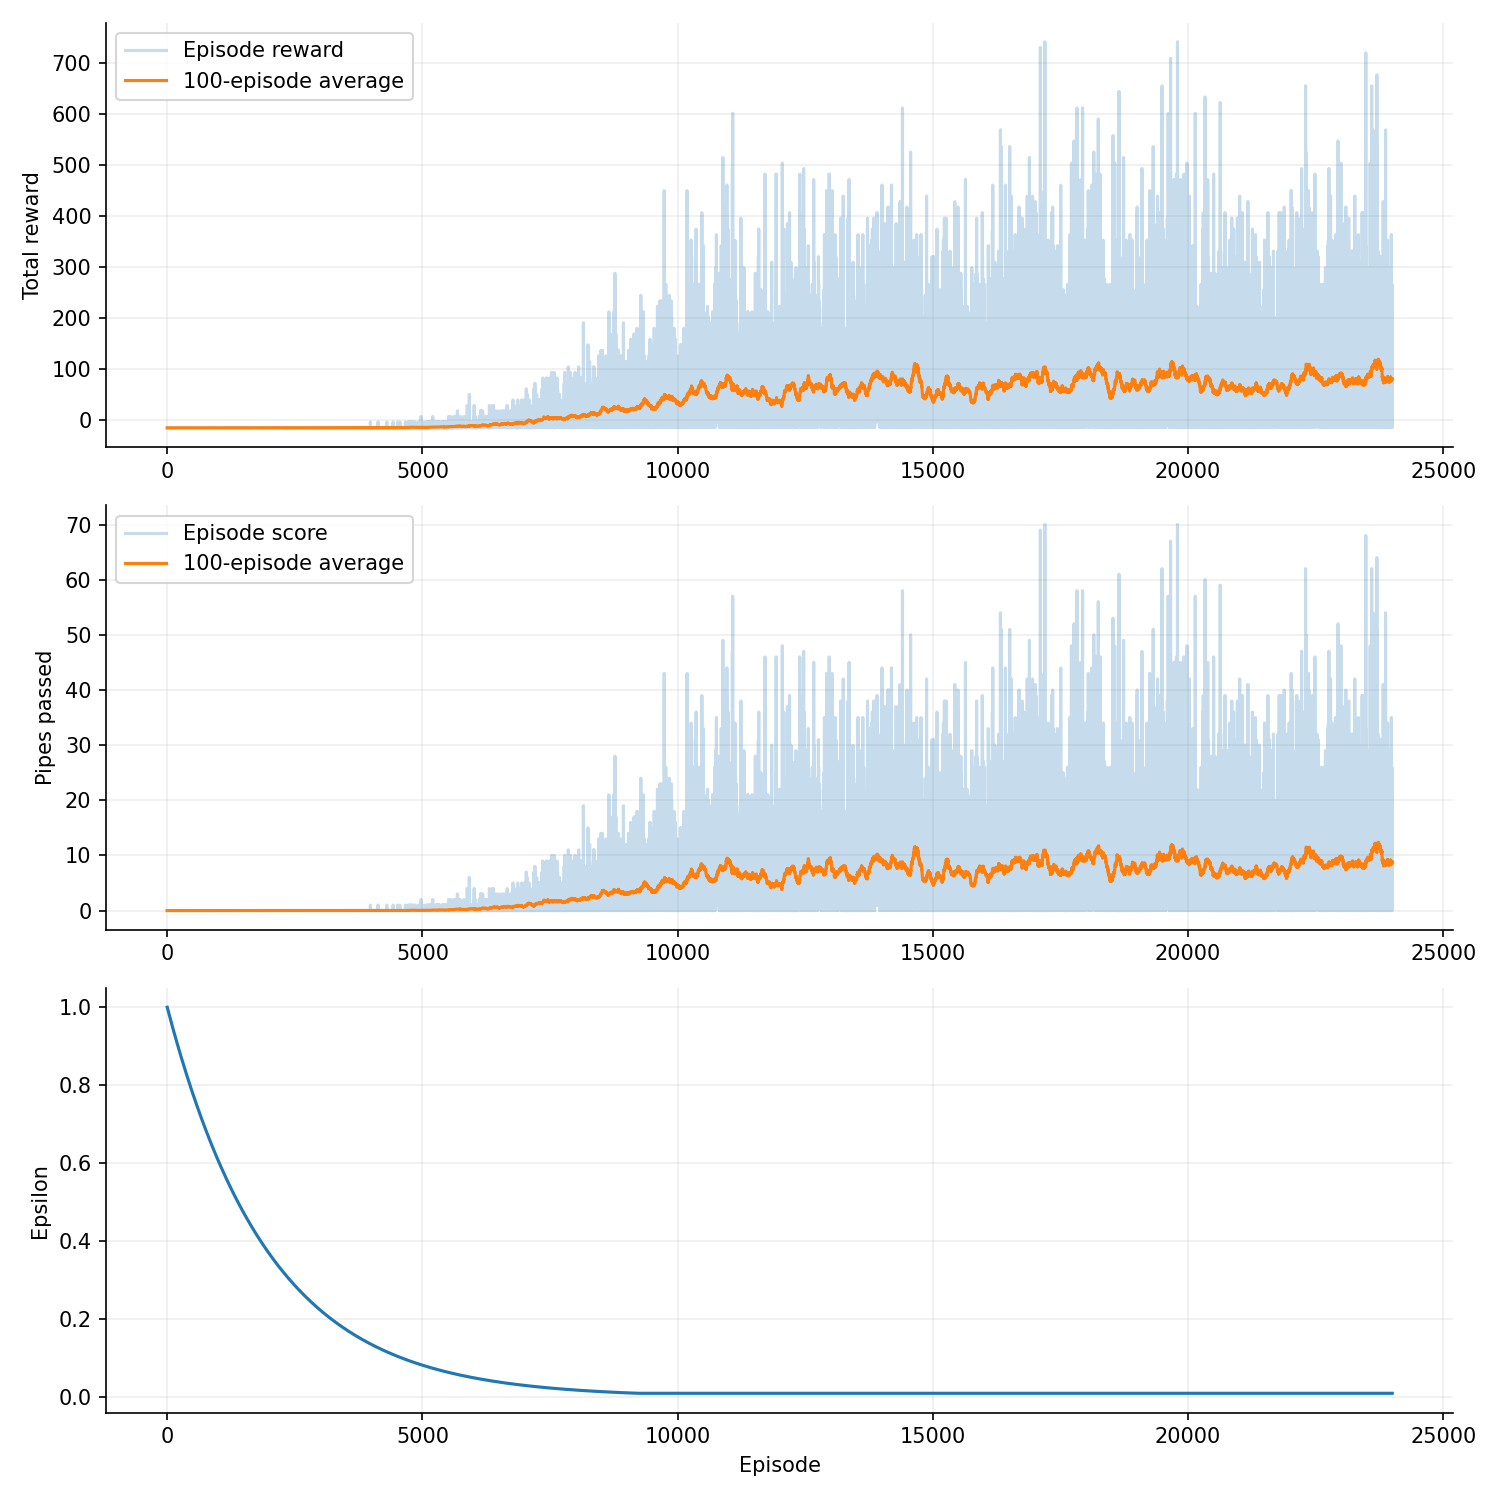

The data file committed next to this chart (first rows):
episode, seed, score, reward, epsilon, rolling_average, steps, reason, training_seconds
1, 848484, 0, -14.51, 0.9995, 0.0, 50, collision, 0.01938
2, 848485, 0, -14.48, 0.999, 0.0, 53, collision, 0.02552
3, 848486, 0, -14.52, 0.9985, 0.0, 49, collision, 0.03075
4, 848487, 0, -14.51, 0.998, 0.0, 50, collision, 0.03605
5, 848488, 0, -14.51, 0.9975, 0.0, 50, collision, 0.04233
6, 848489, 0, -14.49, 0.997, 0.0, 52, collision, 0.04782
7, 848490, 0, -14.52, 0.9965, 0.0, 49, collision, 0.05353
8, 848491, 0, -14.49, 0.996, 0.0, 52, collision, 0.059
9, 848492, 0, -14.51, 0.9955, 0.0, 50, collision, 0.06412
10, 848493, 0, -14.52, 0.995, 0.0, 49, collision, 0.06887
11, 848494, 0, -14.53, 0.9945, 0.0, 48, collision, 0.07711
12, 848495, 0, -14.51, 0.994, 0.0, 50, collision, 0.08181
13, 848496, 0, -14.5, 0.9935, 0.0, 51, collision, 0.08664
14, 848497, 0, -14.51, 0.993, 0.0, 50, collision, 0.09155
15, 848498, 0, -14.44, 0.9925, 0.0, 57, collision, 0.09715
16, 848499, 0, -14.51, 0.992, 0.0, 50, collision, 0.1018
17, 848500, 0, -14.46, 0.9915, 0.0, 55, collision, 0.1067
18, 848501, 0, -14.49, 0.991, 0.0, 52, collision, 0.1129
19, 848502, 0, -14.5, 0.9905, 0.0, 51, collision, 0.1191
20, 848503, 0, -14.51, 0.99, 0.0, 50, collision, 0.1257
21, 848504, 0, -14.48, 0.9896, 0.0, 53, collision, 0.1318
22, 848505, 0, -14.51, 0.9891, 0.0, 50, collision, 0.1366
23, 848506, 0, -14.51, 0.9886, 0.0, 50, collision, 0.1416
24, 848507, 0, -14.45, 0.9881, 0.0, 56, collision, 0.147
25, 848508, 0, -14.5, 0.9876, 0.0, 51, collision, 0.1517
26, 848509, 0, -14.46, 0.9871, 0.0, 55, collision, 0.1567
27, 848510, 0, -14.47, 0.9866, 0.0, 54, collision, 0.1628
28, 848511, 0, -14.48, 0.9861, 0.0, 53, collision, 0.1679
29, 848512, 0, -14.51, 0.9856, 0.0, 50, collision, 0.1727
30, 848513, 0, -14.52, 0.9851, 0.0, 49, collision, 0.1786
31, 848514, 0, -14.5, 0.9846, 0.0, 51, collision, 0.1834
32, 848515, 0, -14.51, 0.9841, 0.0, 50, collision, 0.1881
33, 848516, 0, -14.46, 0.9836, 0.0, 55, collision, 0.1947
34, 848517, 0, -14.47, 0.9831, 0.0, 54, collision, 0.1997
35, 848518, 0, -14.52, 0.9826, 0.0, 49, collision, 0.2043
36, 848519, 0, -14.45, 0.9822, 0.0, 56, collision, 0.2069
37, 848520, 0, -14.5, 0.9817, 0.0, 51, collision, 0.2119
38, 848521, 0, -14.51, 0.9812, 0.0, 50, collision, 0.2147
39, 848522, 0, -14.52, 0.9807, 0.0, 49, collision, 0.2172
40, 848523, 0, -14.48, 0.9802, 0.0, 53, collision, 0.2191
41, 848524, 0, -14.46, 0.9797, 0.0, 55, collision, 0.221
42, 848525, 0, -14.5, 0.9792, 0.0, 51, collision, 0.2236
43, 848526, 0, -14.52, 0.9787, 0.0, 49, collision, 0.2249
44, 848527, 0, -14.52, 0.9782, 0.0, 49, collision, 0.2274
45, 848528, 0, -14.5, 0.9777, 0.0, 51, collision, 0.2299
46, 848529, 0, -14.5, 0.9773, 0.0, 51, collision, 0.2325
47, 848530, 0, -14.51, 0.9768, 0.0, 50, collision, 0.2348
48, 848531, 0, -14.51, 0.9763, 0.0, 50, collision, 0.2374
49, 848532, 0, -14.51, 0.9758, 0.0, 50, collision, 0.2388
50, 848533, 0, -14.51, 0.9753, 0.0, 50, collision, 0.2413
51, 848534, 0, -14.52, 0.9748, 0.0, 49, collision, 0.2438
52, 848535, 0, -14.45, 0.9743, 0.0, 56, collision, 0.2464
53, 848536, 0, -14.49, 0.9738, 0.0, 52, collision, 0.2485
54, 848537, 0, -14.46, 0.9734, 0.0, 55, collision, 0.2502
55, 848538, 0, -14.51, 0.9729, 0.0, 50, collision, 0.2522
56, 848539, 0, -14.49, 0.9724, 0.0, 52, collision, 0.2539
57, 848540, 0, -14.5, 0.9719, 0.0, 51, collision, 0.2555
58, 848541, 0, -14.51, 0.9714, 0.0, 50, collision, 0.2578
59, 848542, 0, -14.52, 0.9709, 0.0, 49, collision, 0.2599
60, 848543, 0, -14.51, 0.9704, 0.0, 50, collision, 0.2613
... 23,940 more rows
